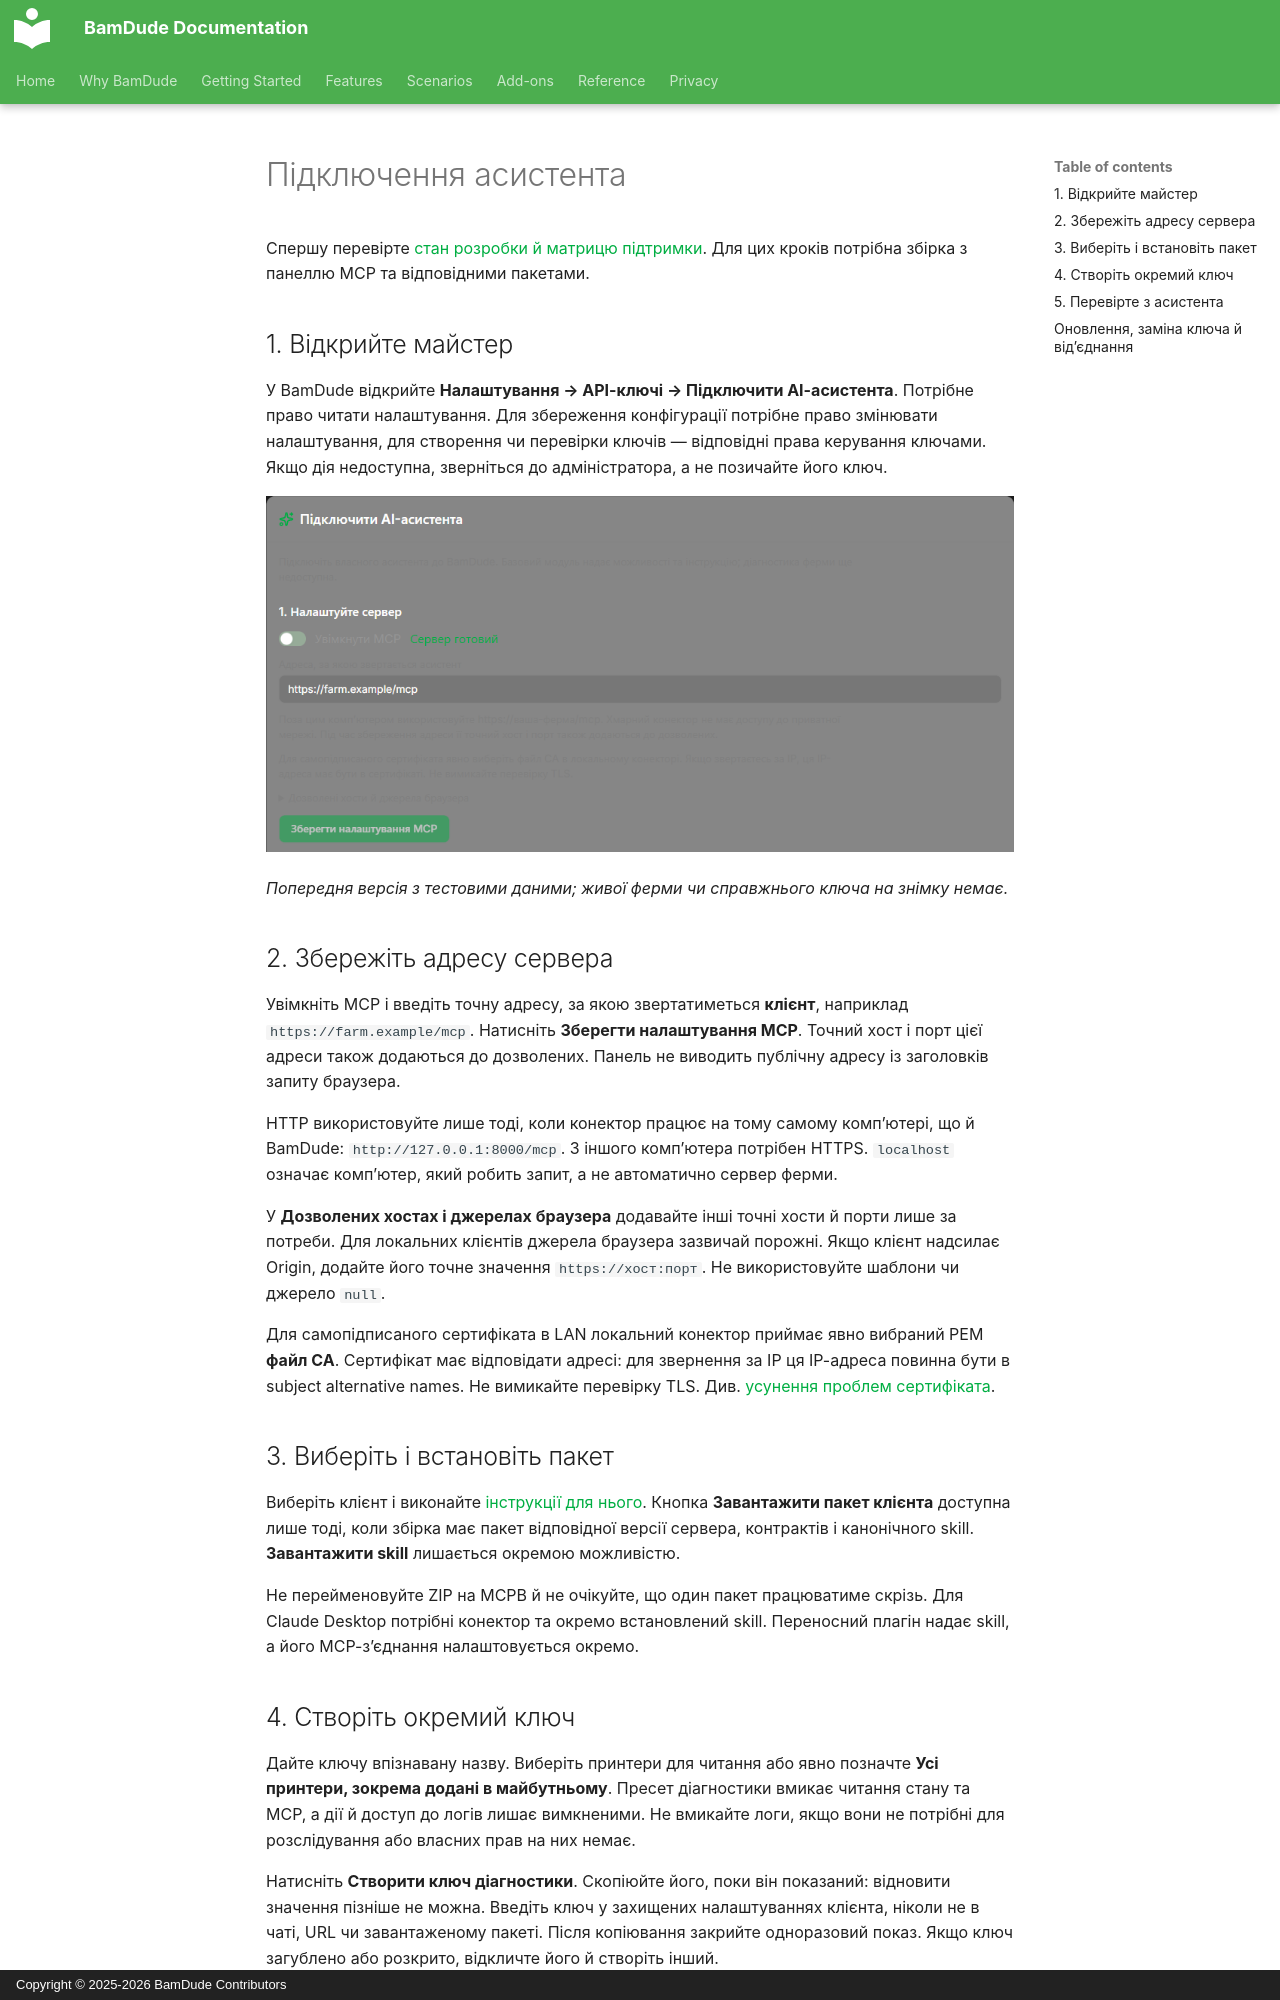

repository: kainpl/docs.bamdude.top · page: addons/ai-assistants/setup.uk/index.html · generator: mkdocs · copyright: Copyright © 2025-2026 BamDude Contributors

---
title: Підключення асистента
description: Налаштування сервера, створення ключа діагностики та окрема перевірка клієнта
---

# Підключення асистента

Спершу перевірте [стан розробки й матрицю підтримки](clients.md). Для цих кроків потрібна збірка з панеллю MCP та відповідними пакетами.

## 1. Відкрийте майстер

У BamDude відкрийте **Налаштування → API-ключі → Підключити AI-асистента**. Потрібне право читати налаштування. Для збереження конфігурації потрібне право змінювати налаштування, для створення чи перевірки ключів — відповідні права керування ключами. Якщо дія недоступна, зверніться до адміністратора, а не позичайте його ключ.

![Налаштування сервера з тестовою адресою ферми](../../assets/images/ai-assistants/setup-uk.png)

*Попередня версія з тестовими даними; живої ферми чи справжнього ключа на знімку немає.*

## 2. Збережіть адресу сервера

Увімкніть MCP і введіть точну адресу, за якою звертатиметься **клієнт**, наприклад `https://farm.example/mcp`. Натисніть **Зберегти налаштування MCP**. Точний хост і порт цієї адреси також додаються до дозволених. Панель не виводить публічну адресу із заголовків запиту браузера.

HTTP використовуйте лише тоді, коли конектор працює на тому самому комп’ютері, що й BamDude: `http://127.0.0.1:8000/mcp`. З іншого комп’ютера потрібен HTTPS. `localhost` означає комп’ютер, який робить запит, а не автоматично сервер ферми.

У **Дозволених хостах і джерелах браузера** додавайте інші точні хости й порти лише за потреби. Для локальних клієнтів джерела браузера зазвичай порожні. Якщо клієнт надсилає Origin, додайте його точне значення `https://хост:порт`. Не використовуйте шаблони чи джерело `null`.

Для самопідписаного сертифіката в LAN локальний конектор приймає явно вибраний PEM **файл CA**. Сертифікат має відповідати адресі: для звернення за IP ця IP-адреса повинна бути в subject alternative names. Не вимикайте перевірку TLS. Див. [усунення проблем сертифіката](troubleshooting.md).

## 3. Виберіть і встановіть пакет

Виберіть клієнт і виконайте [інструкції для нього](clients.md). Кнопка **Завантажити пакет клієнта** доступна лише тоді, коли збірка має пакет відповідної версії сервера, контрактів і канонічного skill. **Завантажити skill** лишається окремою можливістю.

Не перейменовуйте ZIP на MCPB й не очікуйте, що один пакет працюватиме скрізь. Для Claude Desktop потрібні конектор та окремо встановлений skill. Переносний плагін надає skill, а його MCP-з’єднання налаштовується окремо.

## 4. Створіть окремий ключ

Дайте ключу впізнавану назву. Виберіть принтери для читання або явно позначте **Усі принтери, зокрема додані в майбутньому**. Пресет діагностики вмикає читання стану та MCP, а дії й доступ до логів лишає вимкненими. Не вмикайте логи, якщо вони не потрібні для розслідування або власних прав на них немає.

Натисніть **Створити ключ діагностики**. Скопіюйте його, поки він показаний: відновити значення пізніше не можна. Введіть ключ у захищених налаштуваннях клієнта, ніколи не в чаті, URL чи завантаженому пакеті. Після копіювання закрийте одноразовий показ. Якщо ключ загублено або розкрито, відкличте його й створіть інший.
